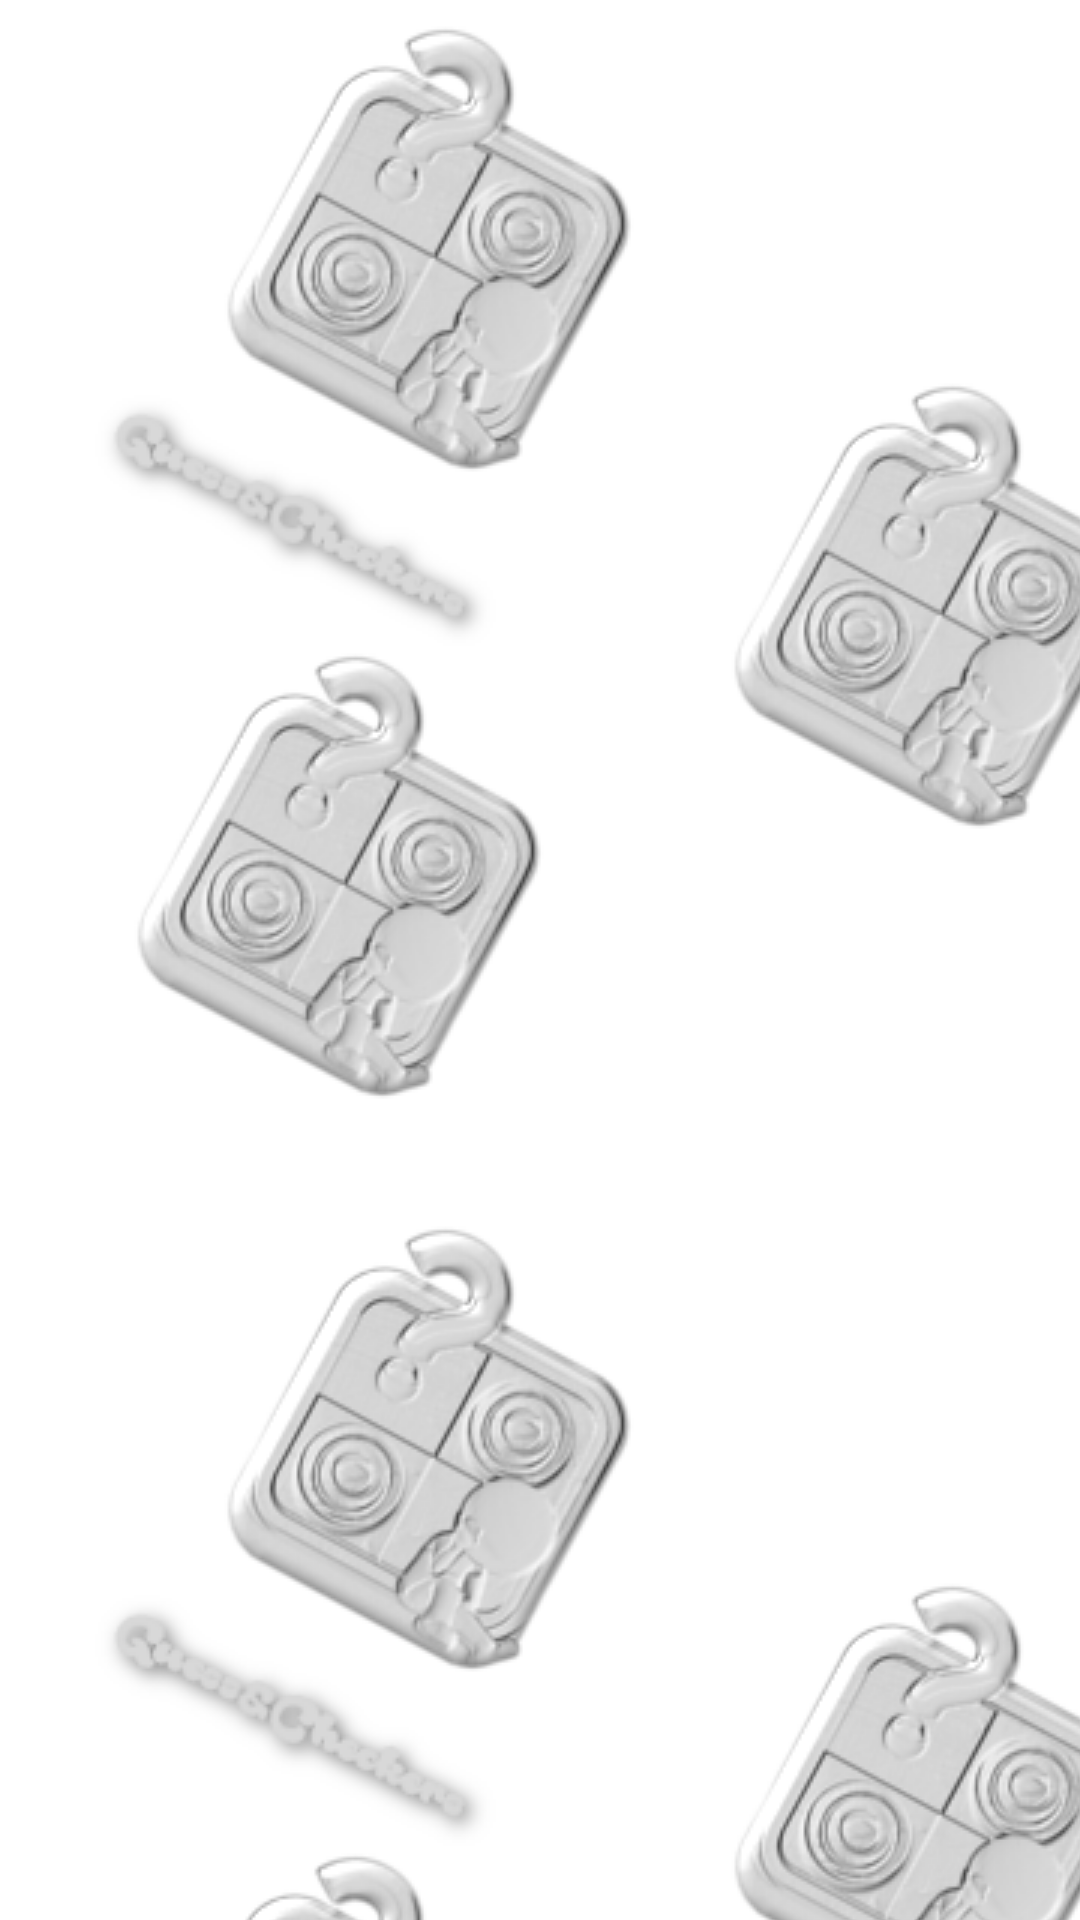

Produce the Android XML layout that renders to this screen, including the resource entries it uses.
<!-- AndroidManifest.xml: application theme android:Theme.NoTitleBar.Fullscreen -->
<!-- res/layout/tab1_layout.xml -->
<?xml version="1.0" encoding="utf-8"?>
<LinearLayout xmlns:android="http://schemas.android.com/apk/res/android"
    android:layout_width="match_parent"
    android:layout_height="match_parent"
    android:orientation="vertical">

    <RelativeLayout
        android:id="@+id/chessboard_container"
        android:layout_width="match_parent"
        android:layout_height="match_parent"
        android:background="@drawable/repeat"
        >

        <ImageView
            android:layout_width="900dp"
            android:layout_height="200dp"
            android:layout_centerInParent="true"
            android:adjustViewBounds="true"
            android:id="@+id/chessboard" />

    </RelativeLayout>

</LinearLayout>
<!-- resources referenced by this layout -->
<resources>
  <!-- drawable repeat (drawable) -->
  <?xml version="1.0" encoding="utf-8"?>
  <bitmap xmlns:android="http://schemas.android.com/apk/res/android"
      android:src="@drawable/pattern_rilievo_testo"
      android:layout_height="10dp"
      android:layout_width="10dp"
      android:tileMode="repeat" />
  <!-- drawable pattern_rilievo_testo: png bitmap (drawable, 97829 bytes) -->
</resources>
